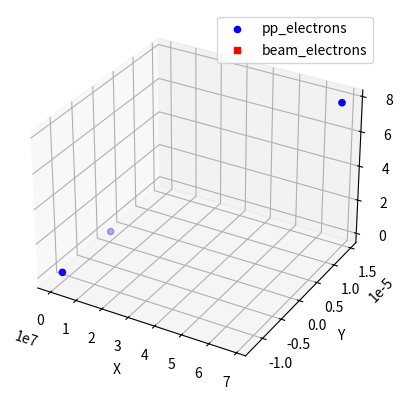
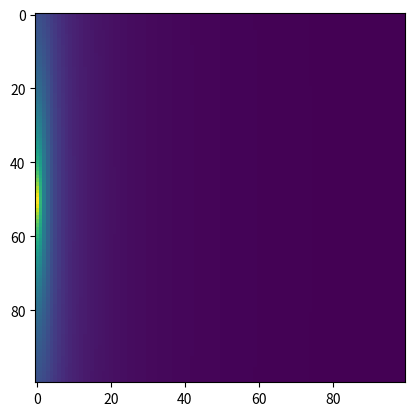

Write Python code to recreate these figures, in order.
import random
import math
import numpy as np
import matplotlib.pyplot as plt

pp_electrons = 3
beam_electrons = 0

time_step = 1e-18

# constants
k = 8.988 * 10**9
pp_electron_velocity = 18.7e6
m_e = 9.1093837e-31
e = 1.602 * 10 ** -19
c = 299792458  # speed of light
x_range = 0.50e-3
y_range = 0.15
z_range = 0.5

my0 = 1.2566370614*10**-6

angstrom = 1e-10
voxelsize = 0.5  # Ångström
grid_size = 600  # 600x600 pixel grid for image



class Electron:
    def __init__(self, charge=None, position=None, velocity=None, acceleration=None, mass=m_e, keV=None):
        self.charge = charge
        self.keV = keV
        self.position = position
        self.velocity = velocity
        self.acceleration = acceleration
        self.distance_matrix = None
        self.colomb_force_matrix = None
        self.magnetic_force_matrix = None
        self.lorentz_force_matrix = None
        self.net_force = None  # Added attribute for net force
        self.mass = mass

    def accelerate(self, electric_field, magnetic_field):
        # Implement acceleration based on Lorentz force equation if needed
        pass

    def rk4_integrator(self, time_step, all_electrons):
        dt = time_step

        k1_v = dt*(self.total_force(all_electrons, self.position, self.velocity)/m_e)
        k1_x = np.multiply(dt,self.velocity)

        k2_v = dt*(self.total_force(all_electrons, self.position + (k1_x/2), self.velocity + (k1_v/2))/m_e)
        k2_x = dt*(self.velocity + (k1_v/2))

        k3_v = dt*(self.total_force(all_electrons, self.position + (k2_x/2), self.velocity + (k2_v/2))/m_e)
        k3_x = dt*(self.velocity + (k2_v/2))

        k4_v = dt*(self.total_force(all_electrons, self.position + k3_x, self.velocity + k3_v)/m_e)
        k4_x = dt*(self.velocity + k3_v)

        self.velocity += (1/6)*(k1_v + 2*k2_v + 2*k3_v + k4_v)
        self.position += (1/6)*(k1_x + 2*k2_x + 2*k3_x + k4_x)

    """ Ta bort?? 
    
    def distance(self, other):
        # Calculate the Euclidean distance between self and other electrons
        dx = self.position[0] - other.position[0]
        dy = self.position[1] - other.position[1]
        dz = self.position[2] - other.position[2]
        return math.sqrt(dx**2 + dy**2 + dz**2)

    def calculate_distances(self, all_electrons):
        # Calculate distances from self to every other electron
        distances = [self.distance(other) for other in all_electrons]
        self.distance_matrix = np.array(distances)
    """
    def colomb_force(self, all_electrons, x):
        colomb_forces = np.zeros((len(all_electrons), 3))  # Initialize forces array
        for i, other in enumerate(all_electrons):
            if other != self:
                rx = x[0] - other.position[0]
                ry = x[1] - other.position[1]
                rz = x[2] - other.position[2]

                distance = math.sqrt(rx**2 + ry**2 + rz**2)
                unit_vector = np.array([rx, ry, rz]) / distance

                # Calculate Coulomb force vector
                F_c = k * (self.charge * other.charge) / (distance**2)
                colomb_force_vector = unit_vector * F_c
                colomb_forces[i] = colomb_force_vector

        self.colomb_force_matrix = colomb_forces

        return np.sum(self.colomb_force_matrix, axis=0)

    def keV_to_ms (self):
        return math.sqrt(2 * self.keV *1000*e/ m_e)

    def magnetic_force(self, all_electrons, x, v):  # Biot–Savart law
        magnetic_forces = np.zeros((len(all_electrons), 3))
        for i, other in enumerate(all_electrons):
            if other != self:
                rx = x[0] - other.position[0]
                ry = x[1] - other.position[1]
                rz = x[2] - other.position[2]

                distance = math.sqrt(rx ** 2 + ry ** 2 + rz ** 2)
                unit_vector = np.array([rx, ry, rz]) / distance

                if( first_run==0):

                    cross_product = np.cross(electron.velocity, unit_vector)

                if (first_run == 1):
                    if(self.keV == 20):
                        self.velocity=(0,electron.keV_to_ms(),0) #initial value

                    cross_product = np.cross(self.velocity, unit_vector)


                b_factor = my0 / (4 * np.pi * distance ** 2)
                F_b = b_factor * cross_product
                magnetic_forces[i] = F_b

        self.magnetic_force_matrix = magnetic_forces

        return np.sum(self.magnetic_force_matrix, axis=0)

    def relative_speed(self, beam_electrons): # måste ev fact checkas med teorin

        if(self.keV==200):

            gamma= (1000*self.keV/(m_e*c**2))+1  # Lorentz factor

            self.velocity= c * math.sqrt(1-(1/(1+gamma**2)))


    def total_force(self, all_electrons, x, v):
        return self.colomb_force(all_electrons=all_electrons, x=x) + self.magnetic_force(all_electrons=all_electrons, x=x, v=v)


#Jag har optimerat potential beräkningen så att nu går det bara igenom en loop istället för 3 (Smyan)
#Den gör samma beräkning men med vectorer och meshgrid istället för index beräkning som använder sig
#av C bibliotek inuti numpy
#Calculate Potential
def calculate_potential(elec_array):

    x_ = np.linspace(0, 0.0005, num=100)
    y_ = np.linspace(-20e-6, 20e-6, num=100)
    z_ = np.linspace(-20e-6, 20e-6, num=100)
    x, y, z = np.meshgrid(x_, y_, z_)

    Vp = np.zeros((len(x), len(y), len(z)))
    dz = z_[1]-z_[0]

    for electron in elec_array:

        elec_pos = np.array(electron.position)

        dist = np.sqrt((x - elec_pos[0]) ** 2 + (y - elec_pos[1]) ** 2 + (z - elec_pos[2]) ** 2)

        Vp += k * (electron.charge / dist)

    return Vp, dz



#Write code to run here for encapsulation (SMYAN)
if __name__ == "__main__":

    # Create an array of Electron objects with random initial positions
    electron_array_pp = [Electron(charge=e, keV=20, position=[np.random.normal(i * 0.5e-6 + 0.25e-6, 0.25e-6),
                                                      1e-6 * np.random.normal(0, 0.5),
                                                      1e-6 * np.random.normal(0, 0.5)]) for i in range(pp_electrons)]

    electron_array_beam = [Electron(charge=e, position=[random.uniform(-x_range, x_range), 0, z_range]) for _ in
                           range(beam_electrons)]


    all_electrons = electron_array_pp + electron_array_beam

    first_run = 1
    runs = pp_electrons+beam_electrons
    for iteration in range(runs):
        for electron in all_electrons:
            if first_run == 1:
               # print(f'First run')
                electron.colomb_force(all_electrons, electron.position)
                electron.magnetic_force(all_electrons, electron.position, electron.velocity)

            if first_run == 0:
                #print(f'NOT first run')
                electron.rk4_integrator(time_step, all_electrons)
                electron.colomb_force(all_electrons, electron.position)
                electron.magnetic_force(all_electrons, electron.position, electron.velocity)

        first_run = 0

    # 3D plot of electron positions
    fig = plt.figure()
    ax = fig.add_subplot(111, projection='3d')

    # Extract x, y, z coordinates from each electron's position for pp_electrons
    x_coords_pp = [electron.position[0] for electron in electron_array_pp]
    y_coords_pp = [electron.position[1] for electron in electron_array_pp]
    z_coords_pp = [electron.position[2] for electron in electron_array_pp]

    # Extract x, y, z coordinates from each electron's position for beam_electrons
    x_coords_beam = [electron.position[0] for electron in electron_array_beam]
    y_coords_beam = [electron.position[1] for electron in electron_array_beam]
    z_coords_beam = [electron.position[2] for electron in electron_array_beam]

    # Plotting electrons from pp_electrons
    ax.scatter(x_coords_pp, y_coords_pp, z_coords_pp, c='b', marker='o', label='pp_electrons')

    # Plotting electrons from beam_electrons
    ax.scatter(x_coords_beam, y_coords_beam, z_coords_beam, c='r', marker='s', label='beam_electrons')

    V, dz = calculate_potential(electron_array_pp)

    fig2 = plt.figure()
    ax2 = fig2.add_subplot(111)
    ax2.imshow(np.sum(V, axis=2)*dz)

    # Set axis labels
    ax.set_xlabel('X')
    ax.set_ylabel('Y')
    ax.set_zlabel('Z')

    # Add a legend
    ax.legend()

    # Display the plot
    plt.show()
